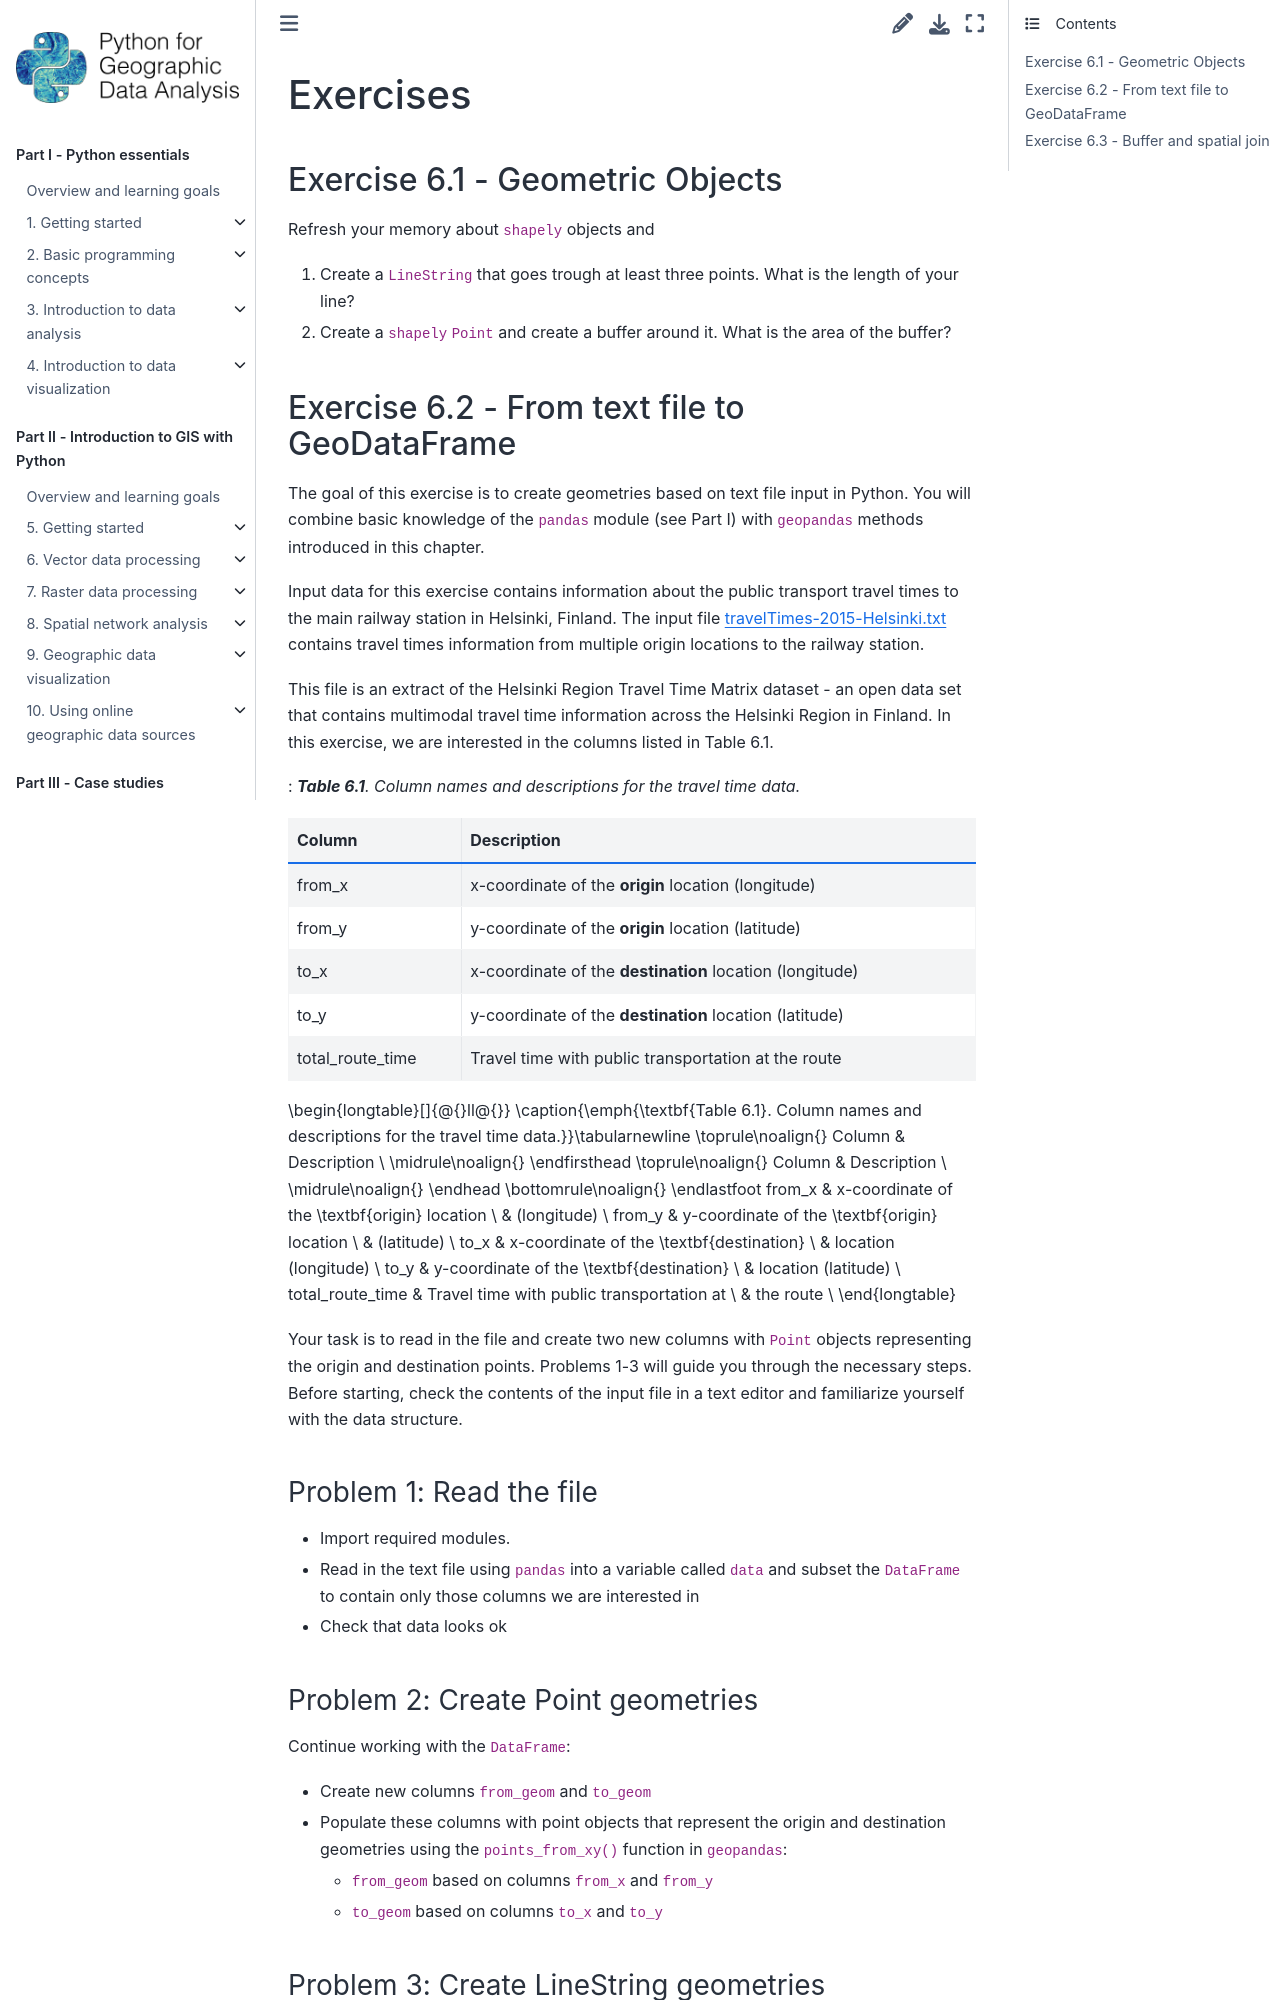

repository: Python-GIS-book/site · page: part2/chapter-06/md/10-exercises.html · generator: sphinx

---
jupyter:
  jupytext:
    text_representation:
      extension: .md
      format_name: markdown
      format_version: '1.3'
      jupytext_version: 1.16.4
  kernelspec:
    display_name: Python 3 (ipykernel)
    language: python
    name: python3
---

<!-- #region editable=true slideshow={"slide_type": ""} -->
# Exercises
<!-- #endregion -->

<!-- #region editable=true slideshow={"slide_type": ""} -->
### Exercise 6.1 - Geometric Objects

Refresh your memory about `shapely` objects and 

1. Create a `LineString` that goes trough at least three points. What is the length of your line?
2. Create a `shapely` `Point` and create a buffer around it. What is the area of the buffer?
<!-- #endregion -->

<!-- #region editable=true slideshow={"slide_type": ""} -->
### Exercise 6.2 - From text file to GeoDataFrame
<!-- #endregion -->

<!-- #region editable=true slideshow={"slide_type": ""} -->
The goal of this exercise is to create geometries based on text file input in Python. You will combine basic knowledge of the `pandas` module (see Part I) with `geopandas` methods introduced in this chapter. 

Input data for this exercise contains information about the public transport travel times to the main railway station in Helsinki, Finland. The input file [travelTimes-2015-Helsinki.txt](data/Helsinki/travelTimes_2015_Helsinki.txt) contains travel times information from multiple origin locations to the railway station. 

This file is an extract of the Helsinki Region Travel Time Matrix dataset - an open data set that contains multimodal travel time information across the Helsinki Region in Finland. In this exercise, we are interested in the columns listed in Table 6.1.
<!-- #endregion -->

<!-- #region editable=true slideshow={"slide_type": ""} tags=["remove_book_cell"] -->
<!-- WARNING: If you update the contents of this cell, you must also update the LaTeX table in the following cell! -->
: _**Table 6.1**. Column names and descriptions for the travel time data._

| Column           | Description                                              |
|:-----------------|:---------------------------------------------------------|
| from_x           | x-coordinate of the **origin** location (longitude)      |
| from_y           | y-coordinate of the **origin** location (latitude)       |
| to_x             | x-coordinate of the **destination** location (longitude) |
| to_y             | y-coordinate of the **destination** location (latitude)  |
| total_route_time | Travel time with public transportation at the route      |
<!-- #endregion -->

<!-- #raw editable=true slideshow={"slide_type": ""} tags=["hide-cell"] raw_mimetype="" -->
\begin{longtable}[]{@{}ll@{}}
\caption{\emph{\textbf{Table 6.1}. Column names and descriptions for the
travel time data.}}\tabularnewline
\toprule\noalign{}
Column & Description \\
\midrule\noalign{}
\endfirsthead
\toprule\noalign{}
Column & Description \\
\midrule\noalign{}
\endhead
\bottomrule\noalign{}
\endlastfoot
from\_x & x-coordinate of the \textbf{origin} location \\
& (longitude) \\
from\_y & y-coordinate of the \textbf{origin} location \\
& (latitude) \\
to\_x & x-coordinate of the \textbf{destination} \\
& location (longitude) \\
to\_y & y-coordinate of the \textbf{destination} \\
& location (latitude) \\
total\_route\_time & Travel time with public transportation at \\
& the route \\
\end{longtable}
<!-- #endraw -->

<!-- #region editable=true slideshow={"slide_type": ""} -->
Your task is to read in the file and create two new columns with `Point` objects representing the origin and destination points. Problems 1-3 will guide you through the necessary steps. Before starting, check the contents of the input file in a text editor and familiarize yourself with the data structure.
<!-- #endregion -->

<!-- #region editable=true slideshow={"slide_type": ""} -->
